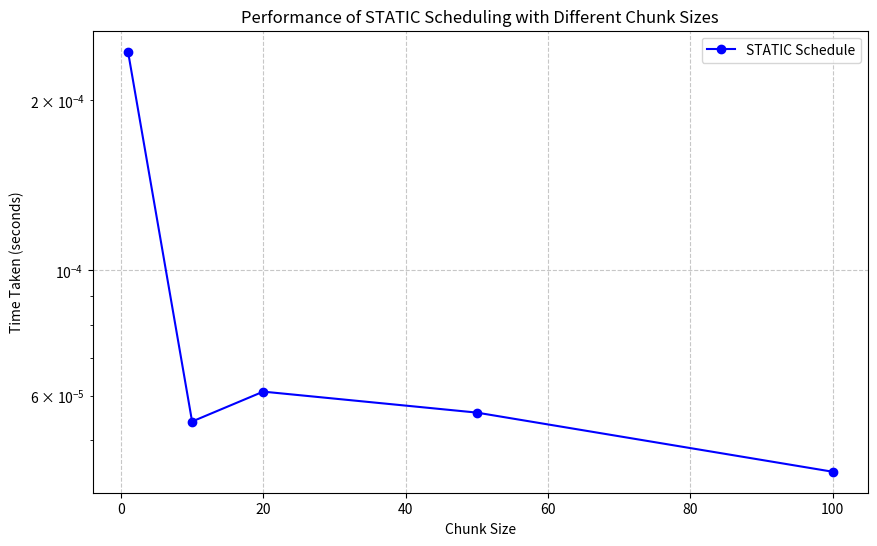

This figure's Python source:
import matplotlib.pyplot as plt

# Data for STATIC scheduling
chunk_sizes = [1, 10, 20, 50, 100]
times = [0.000244, 0.000054, 0.000061, 0.000056, 0.000044]

# Plotting the data
plt.figure(figsize=(10, 6))
plt.plot(chunk_sizes, times, marker='o', linestyle='-', color='b', label='STATIC Schedule')

plt.title('Performance of STATIC Scheduling with Different Chunk Sizes')
plt.xlabel('Chunk Size')
plt.ylabel('Time Taken (seconds)')
plt.yscale('log')  # Use logarithmic scale for time taken
plt.grid(True, linestyle='--', alpha=0.7)
plt.legend()

# Save the plot as an image file
plt.savefig('static_schedule_performance.png')

# Show the plot
plt.show()
